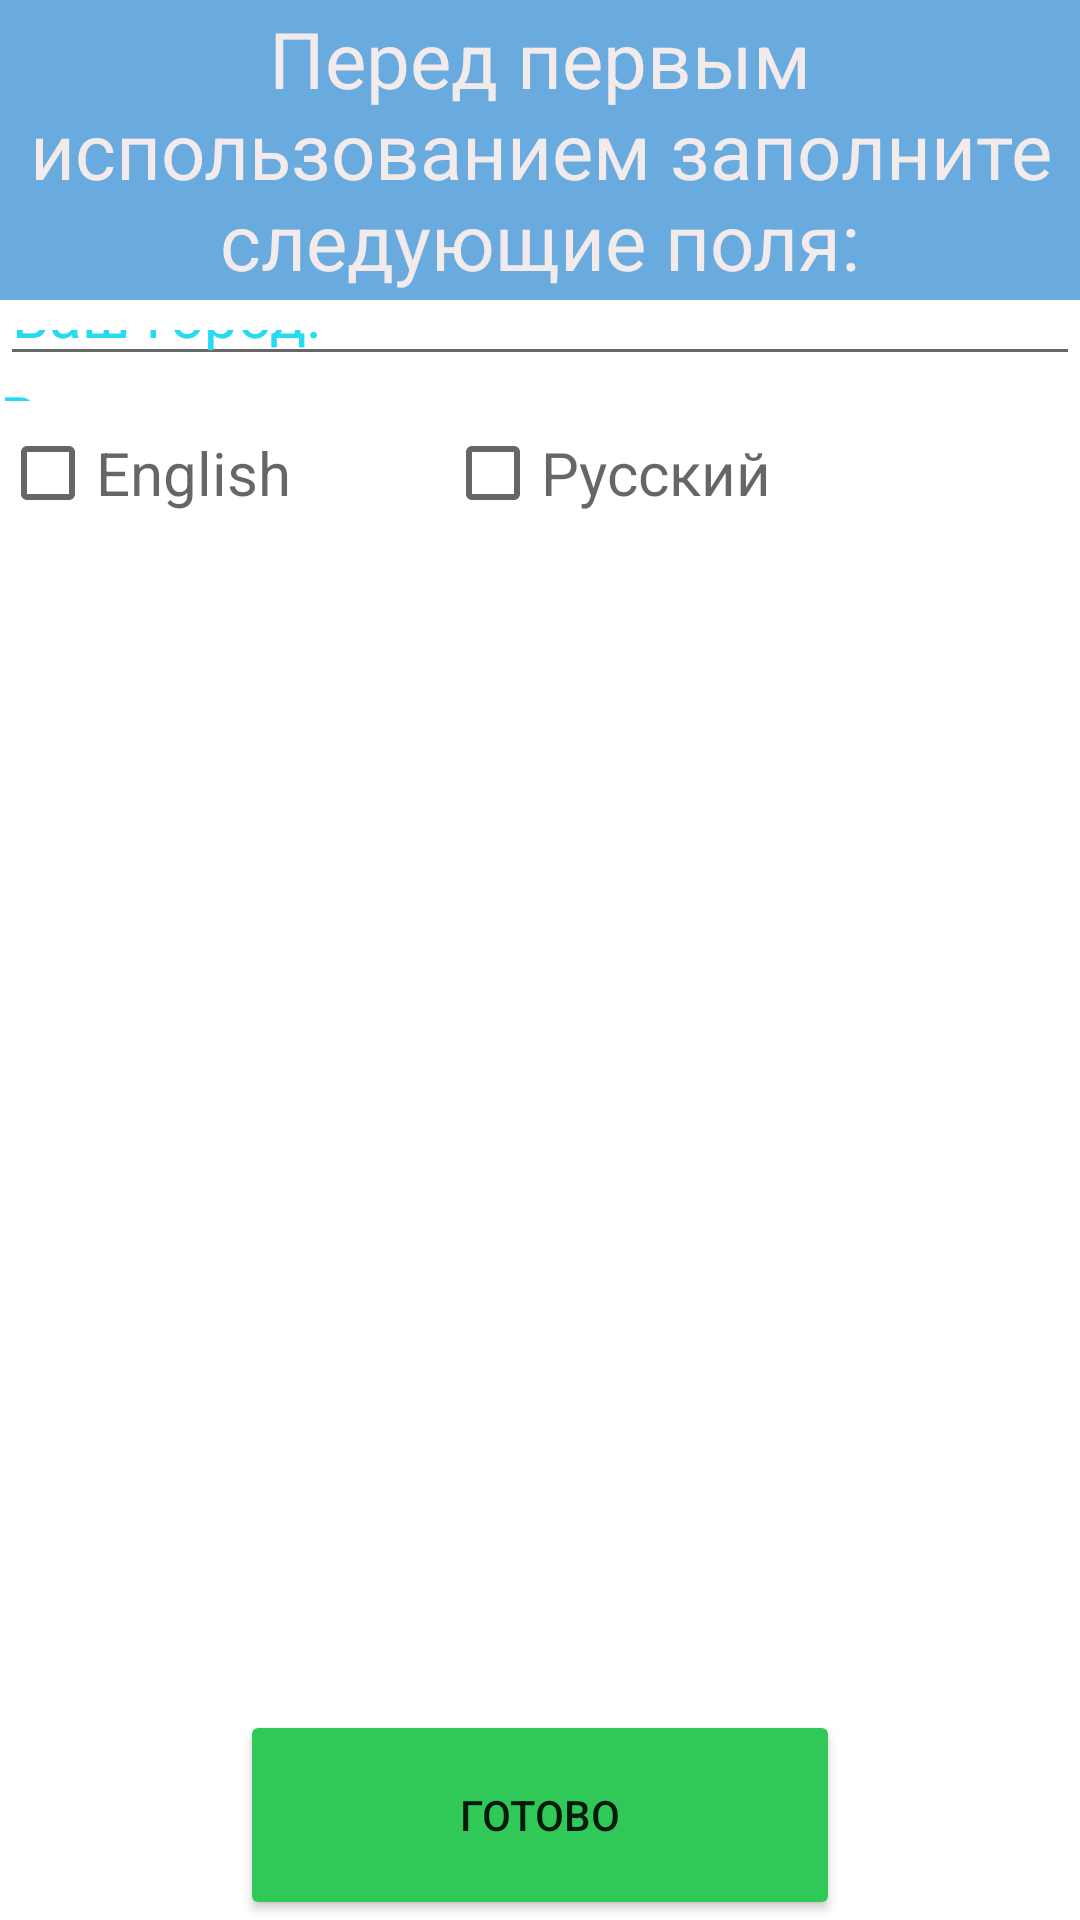

Android layout source for this screen:
<!-- AndroidManifest.xml: application theme Theme.FinishProject -->
<!-- res/layout/activity_setting_actyvity_db.xml -->
<?xml version="1.0" encoding="utf-8"?>
<LinearLayout xmlns:android="http://schemas.android.com/apk/res/android"
    xmlns:app="http://schemas.android.com/apk/res-auto"
    xmlns:tools="http://schemas.android.com/tools"
    android:layout_width="match_parent"
    android:layout_height="match_parent"
    tools:context=".SettingActyvityDB"
    android:orientation="vertical"
    android:layout_weight="1">
    <TextView
        android:layout_width="match_parent"
        android:layout_height="100dp"
        android:background="#69ABDF"
        android:textSize="26dp"
        android:layout_gravity="center"
        android:gravity="center"
        android:text="Перед первым использованием заполните следующие поля:"
        android:textColor="#F3EBEB"/>
    <EditText
        android:layout_width="match_parent"
        android:layout_height="wrap_content"
        android:id="@+id/etcity_forset"
        android:hint="Ваш город:"
        android:textSize="20dp"
        android:layout_weight="1"
        android:textColorHint="#26DAF1"/>
<TextView
    android:layout_width="match_parent"
    android:layout_height="wrap_content"
    android:layout_weight="1"
    android:textColor="#26DAF1"
    android:text="Ваш язык:"
    android:textSize="20dp"/>
    <LinearLayout
        android:layout_width="match_parent"
        android:layout_height="455dp"
        android:layout_weight="1"
        android:orientation="horizontal">

        <CheckBox
            android:layout_width="wrap_content"
            android:layout_height="wrap_content"
            android:hint="English"
            android:layout_weight="1"
            android:textSize="20dp"
            android:id="@+id/ch_en"
            />
        <CheckBox
            android:layout_width="wrap_content"
            android:layout_height="wrap_content"
            android:layout_weight="2"
            android:hint="Русский"
            android:textSize="20dp"
            android:id="@+id/ch_ru"/>
    </LinearLayout>

    <Button
        android:layout_width="200dp"
        android:layout_height="70dp"
        android:text="Готово"
        android:layout_gravity="center"
        android:id="@+id/ready"
        android:backgroundTint="#30C857"/>

</LinearLayout>
<!-- resources referenced by this layout -->
<resources>
  <style name="Theme.FinishProject" parent="Theme.MaterialComponents.DayNight.DarkActionBar">
          
          <item name="colorPrimary">@color/purple_500</item>
          <item name="colorPrimaryVariant">@color/purple_700</item>
          <item name="colorOnPrimary">@color/white</item>
          
          <item name="colorSecondary">@color/teal_200</item>
          <item name="colorSecondaryVariant">@color/teal_700</item>
          <item name="colorOnSecondary">@color/black</item>
          
          <item name="android:statusBarColor">?attr/colorPrimaryVariant</item>
          
      </style>
  <!-- not gathered from this repository: default colours our renderer supplied (Android Studio template values) -->
  <color name="purple_500">#FF6200EE</color>
  <color name="purple_700">#FF3700B3</color>
  <color name="teal_200">#FF03DAC5</color>
  <color name="teal_700">#FF018786</color>
  <color name="black">#FF000000</color>
  <color name="white">#FFFFFFFF</color>
</resources>
